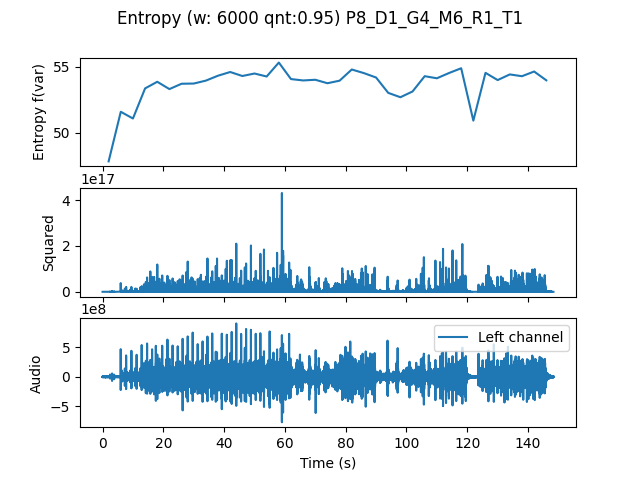

Data behind this chart, as committed beside it:
, t0, var
0.0, 0.0, 47.82
4.0, 4.0, 51.58
8.0, 8.0, 51.07
12.0, 12.0, 53.35
16.0, 16.0, 53.86
20.0, 20.0, 53.3
24.0, 24.0, 53.71
28.0, 28.0, 53.72
32.0, 32.0, 53.94
36.0, 36.0, 54.32
40.0, 40.0, 54.6
44.0, 44.0, 54.29
48.0, 48.0, 54.48
52.0, 52.0, 54.26
56.0, 56.0, 55.31
60.0, 60.0, 54.06
64.0, 64.0, 53.96
68.0, 68.0, 54.01
72.0, 72.0, 53.75
76.0, 76.0, 53.94
80.0, 80.0, 54.79
84.0, 84.0, 54.51
88.0, 88.0, 54.18
92.0, 92.0, 53.02
96.0, 96.0, 52.68
100.0, 100.0, 53.12
104.0, 104.0, 54.28
108.0, 108.0, 54.12
112.0, 112.0, 54.52
116.0, 116.0, 54.88
120.0, 120.0, 50.91
124.0, 124.0, 54.53
128.0, 128.0, 53.99
132.0, 132.0, 54.41
136.0, 136.0, 54.28
140.0, 140.0, 54.63
144.0, 144.0, 53.97
